Photos from the image-classification dataset "dataset" in the GitHub repository abinjoyal/FitTrack-GymApp. Its 26 classes are: aapam, bajji, biryani, chapati, chicken biryani, chicken curry, dosa, edipanm, egg biryani, egg omelet, fish curry, fish fry, fried rice, grilled chicken, idli, kal dosa, mandi, masala dosa, medu vada, paratha, parippu vada, pazham pori, poori, puttu, rava, rice.

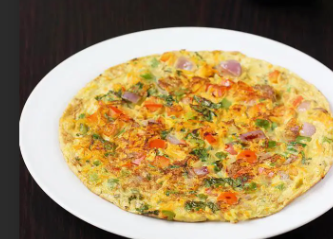
Label: egg omelet

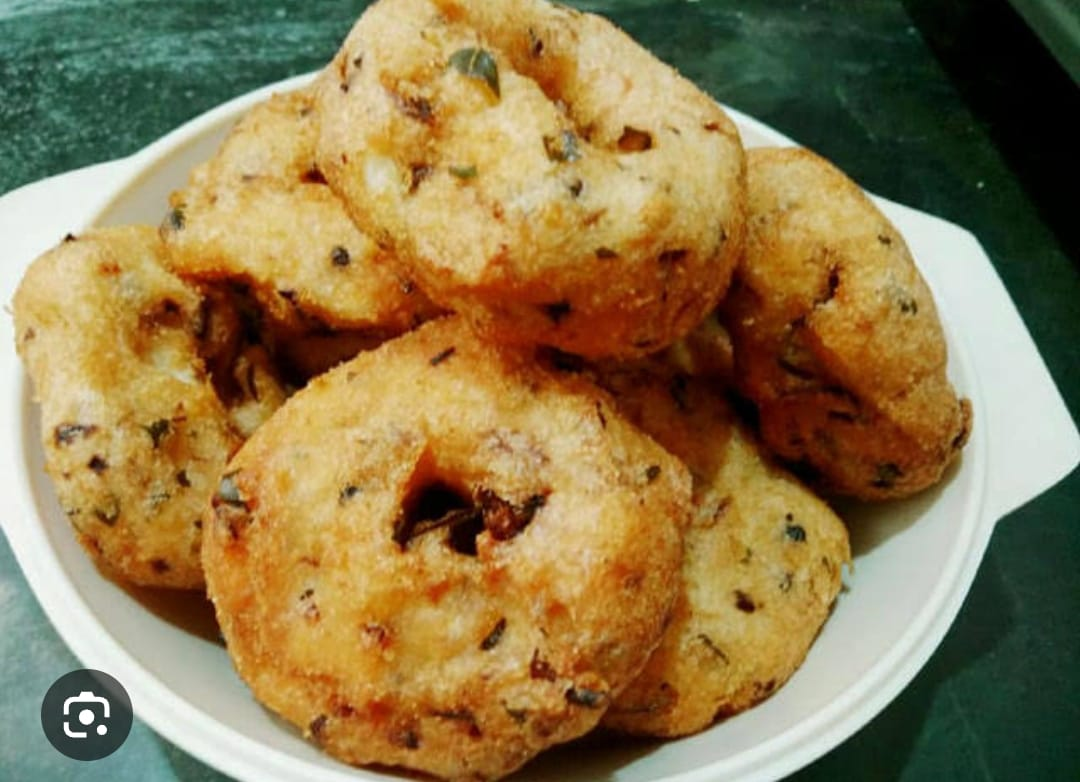
Label: medu vada

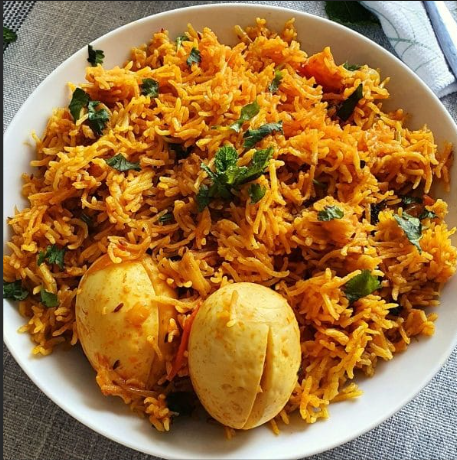
Label: egg biryani

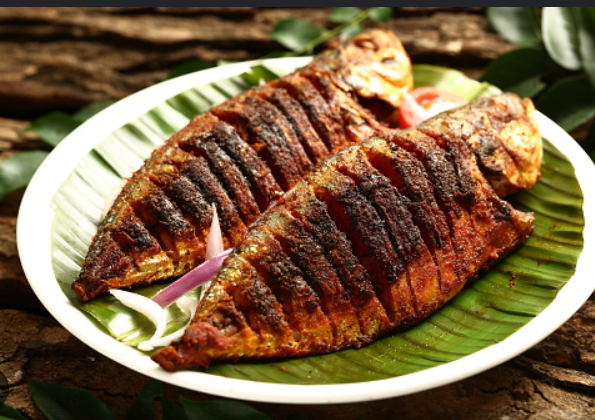
Label: fish fry

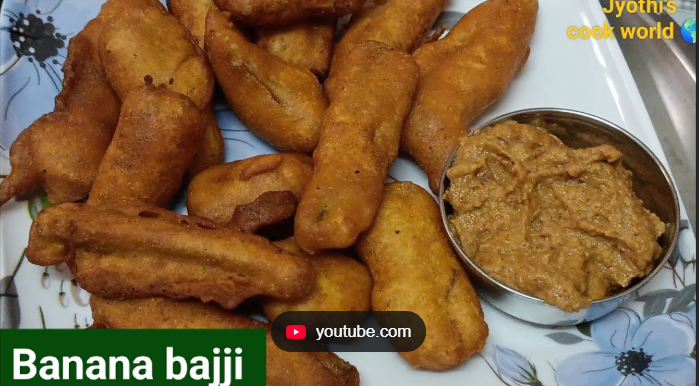
Label: bajji

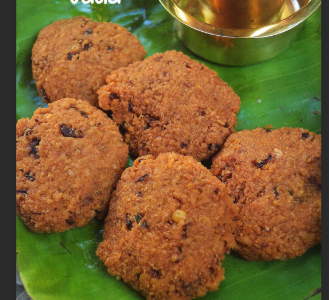
Label: parippu vada
